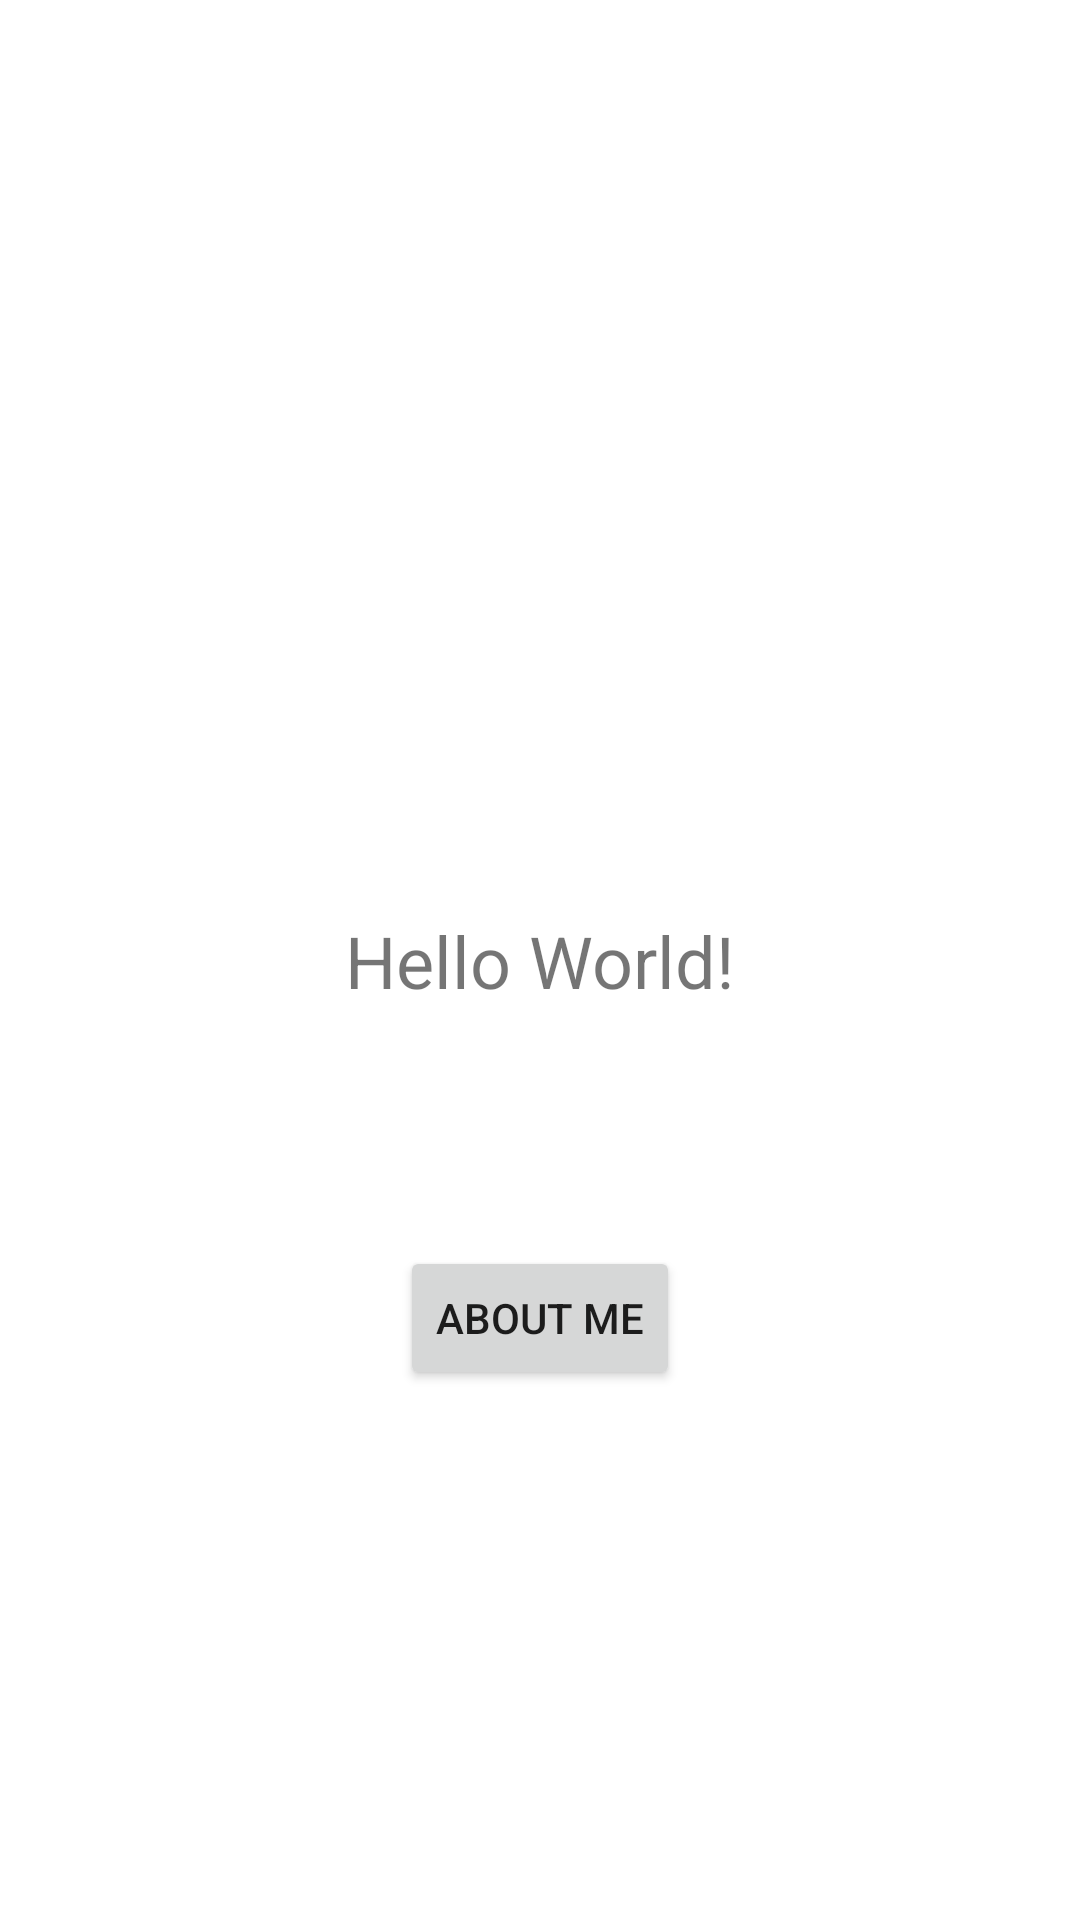

The Android layout XML behind this screen, and the referenced resources:
<!-- AndroidManifest.xml: application theme Theme.NUMAD22Sp_EshwariBhide -->
<!-- res/layout/activity_main.xml -->
<?xml version="1.0" encoding="utf-8"?>
<androidx.constraintlayout.widget.ConstraintLayout xmlns:android="http://schemas.android.com/apk/res/android"
    xmlns:app="http://schemas.android.com/apk/res-auto"
    xmlns:tools="http://schemas.android.com/tools"
    android:layout_width="match_parent"
    android:layout_height="match_parent"
    android:onClick="displayToastMsg"
    tools:context=".MainActivity">

    <TextView
        android:id="@+id/textView"
        android:layout_width="wrap_content"
        android:layout_height="wrap_content"
        android:text="Hello World!"
        android:textSize="24sp"
        app:layout_constraintBottom_toBottomOf="parent"
        app:layout_constraintLeft_toLeftOf="parent"
        app:layout_constraintRight_toRightOf="parent"
        app:layout_constraintTop_toTopOf="parent" />

    <Button
        android:id="@+id/button"
        android:layout_width="wrap_content"
        android:layout_height="wrap_content"
        android:layout_marginTop="79dp"
        android:onClick="displayToastMsg"
        android:text="@string/about_me"
        app:layout_constraintEnd_toEndOf="parent"
        app:layout_constraintStart_toStartOf="parent"
        app:layout_constraintTop_toBottomOf="@+id/textView" />

</androidx.constraintlayout.widget.ConstraintLayout>
<!-- resources referenced by this layout -->
<resources>
  <string name="about_me">About Me</string>
  <style name="Theme.NUMAD22Sp_EshwariBhide" parent="Theme.MaterialComponents.DayNight.DarkActionBar">
          
          <item name="colorPrimary">@color/purple_500</item>
          <item name="colorPrimaryVariant">@color/purple_700</item>
          <item name="colorOnPrimary">@color/white</item>
          
          <item name="colorSecondary">@color/teal_200</item>
          <item name="colorSecondaryVariant">@color/teal_700</item>
          <item name="colorOnSecondary">@color/black</item>
          
          <item name="android:statusBarColor" tools:targetApi="l">?attr/colorPrimaryVariant</item>
          
      </style>
  <!-- not gathered from this repository: default colours our renderer supplied (Android Studio template values) -->
  <color name="purple_500">#FF6200EE</color>
  <color name="purple_700">#FF3700B3</color>
  <color name="teal_200">#FF03DAC5</color>
  <color name="teal_700">#FF018786</color>
  <color name="black">#FF000000</color>
  <color name="white">#FFFFFFFF</color>
</resources>
